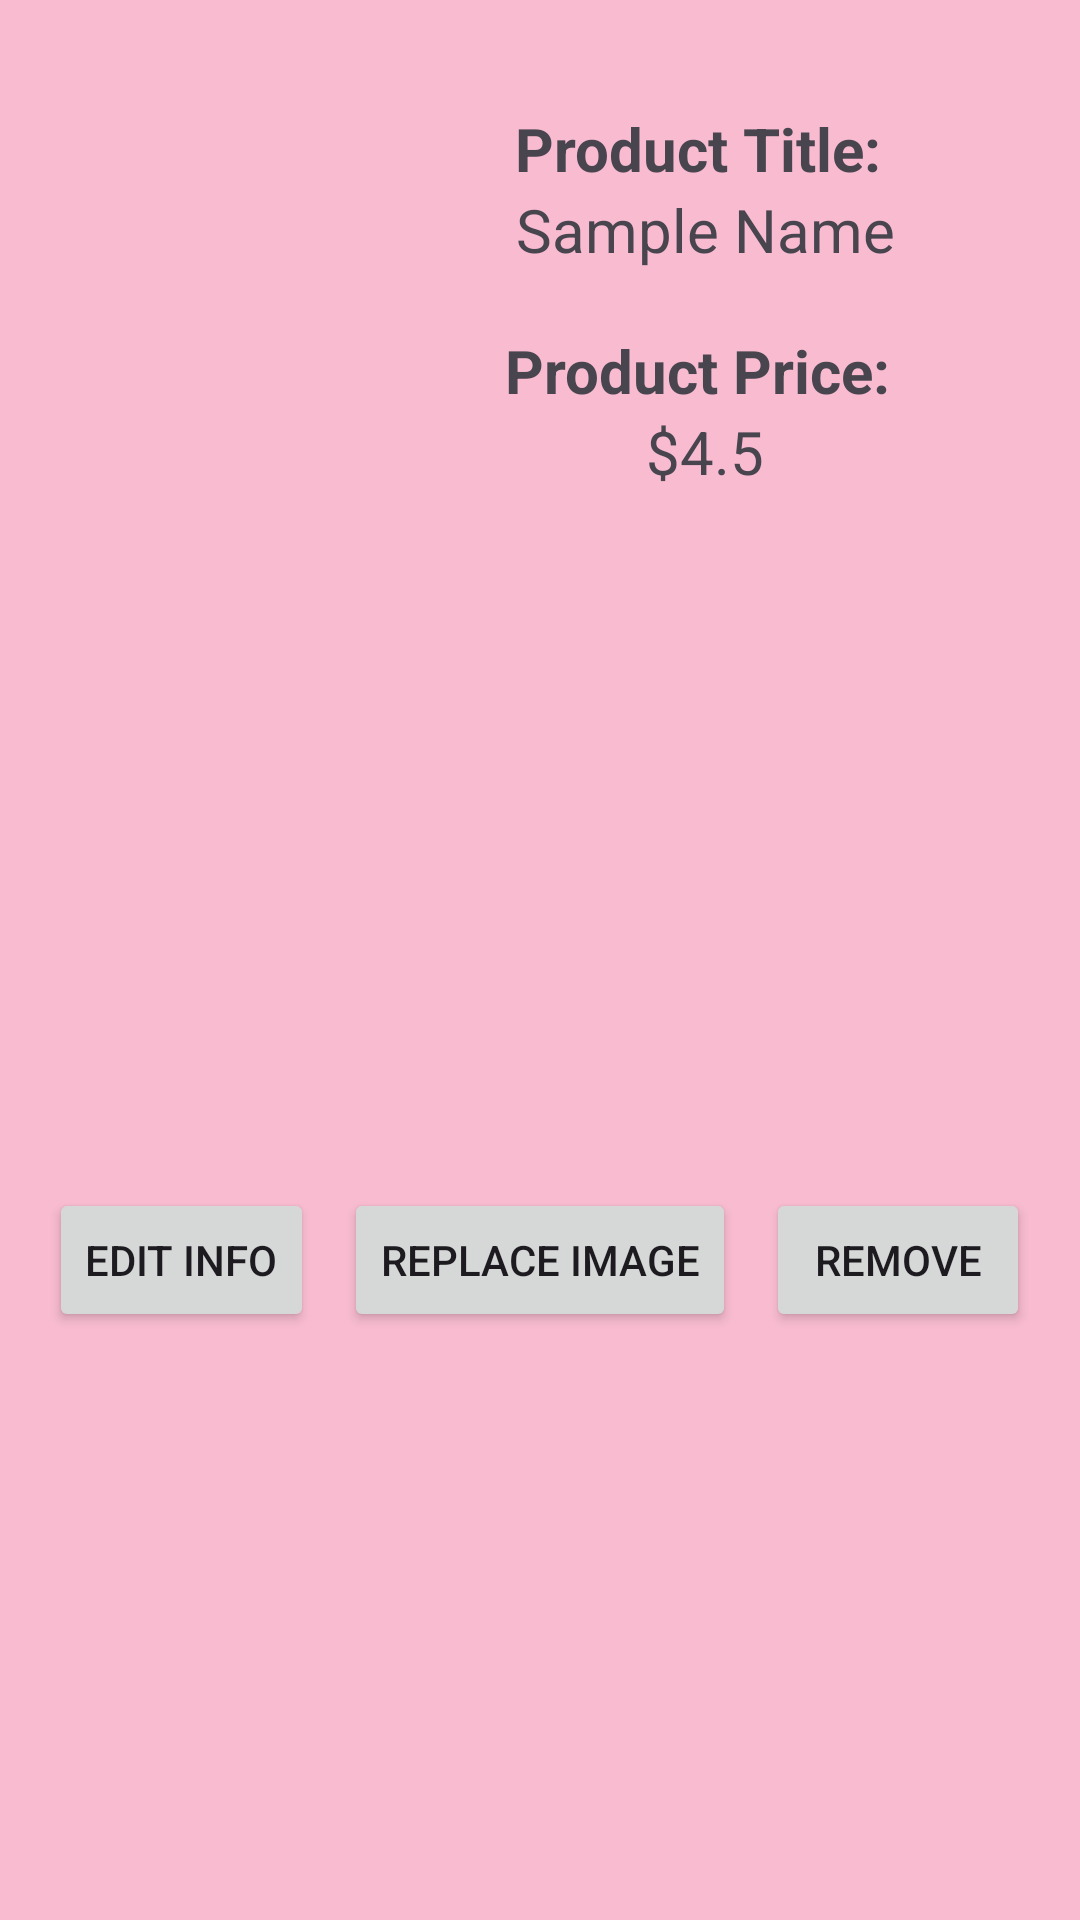

The Android layout XML behind this screen, and the referenced resources:
<!-- AndroidManifest.xml: application theme Theme.CafeApp -->
<!-- res/layout/manage_products_item.xml -->
<LinearLayout xmlns:android="http://schemas.android.com/apk/res/android"
    android:layout_width="match_parent"
    android:layout_height="wrap_content"
    android:layout_marginStart="10dp"
    android:layout_marginTop="10dp"
    android:layout_marginEnd="10dp"
    android:orientation="vertical">

    
    <LinearLayout
        android:layout_width="match_parent"
        android:layout_height="wrap_content"
        android:orientation="horizontal">

        
        <ImageView
            android:id="@+id/productImage"
            android:layout_width="100dp"
            android:layout_height="200dp"
            android:src="@drawable/placeholderimg" />

        
        <LinearLayout
            android:layout_width="match_parent"
            android:layout_height="wrap_content"
            android:orientation="vertical"
            android:layout_gravity="center"
            android:layout_marginStart="10dp">

            <TextView
                android:id="@+id/productNameTitle"
                android:layout_width="match_parent"
                android:layout_height="wrap_content"
                android:layout_weight="1"
                android:gravity="center"
                android:text="Product Title: "
                android:textSize="20sp"
                android:textStyle="bold" />

            <TextView
                android:id="@+id/productName"
                android:layout_width="match_parent"
                android:layout_height="wrap_content"
                android:layout_weight="1"
                android:gravity="center"
                android:text="Sample Name"
                android:textSize="20sp" />

            <TextView
                android:id="@+id/productPriceTitle"
                android:layout_width="match_parent"
                android:layout_height="wrap_content"
                android:layout_weight="1"
                android:gravity="center"
                android:layout_marginTop="20dp"
                android:text="Product Price: "
                android:textSize="20sp"
                android:textStyle="bold" />

            <TextView
                android:id="@+id/productPrice"
                android:layout_width="match_parent"
                android:layout_height="wrap_content"
                android:layout_weight="1"
                android:gravity="center"
                android:text="$4.5"
                android:textSize="20sp" />
        </LinearLayout>
    </LinearLayout>

    
    <LinearLayout
        android:layout_width="wrap_content"
        android:layout_height="match_parent"
        android:layout_gravity="center">

        <Button
            android:id="@+id/editProduct"
            android:layout_width="wrap_content"
            android:layout_height="wrap_content"
            android:layout_gravity="center"
            android:layout_margin="5dp"
            android:layout_weight="0.5"
            android:text="Edit Info" />

        <Button
            android:id="@+id/replaceImage"
            android:layout_width="wrap_content"
            android:layout_height="wrap_content"
            android:layout_gravity="center"
            android:layout_margin="5dp"
            android:layout_weight="0.5"
            android:text="Replace Image" />

        <Button
            android:id="@+id/removeProduct"
            android:layout_width="wrap_content"
            android:layout_height="wrap_content"
            android:layout_gravity="center"
            android:layout_margin="5dp"
            android:layout_weight="0.5"
            android:text="Remove" />
    </LinearLayout>

    
    <LinearLayout
        android:layout_width="match_parent"
        android:layout_height="2dp"
        android:layout_gravity="center"
        android:layout_marginTop="10dp"
        android:layout_marginBottom="10dp"
        android:background="@color/black"
        android:orientation="horizontal" />
</LinearLayout>
<!-- resources referenced by this layout -->
<resources>
  <style name="Theme.CafeApp" parent="Base.Theme.CafeApp" />
  <style name="Base.Theme.CafeApp" parent="Theme.Material3.DayNight.NoActionBar">
  
           <item name="colorPrimary">#9575cd</item>
          <item name="android:windowBackground">#f8bbd0</item>
  
      </style>
  <!-- not gathered from this repository: default colours our renderer supplied (Android Studio template values) -->
  <color name="black">#FF000000</color>
</resources>
